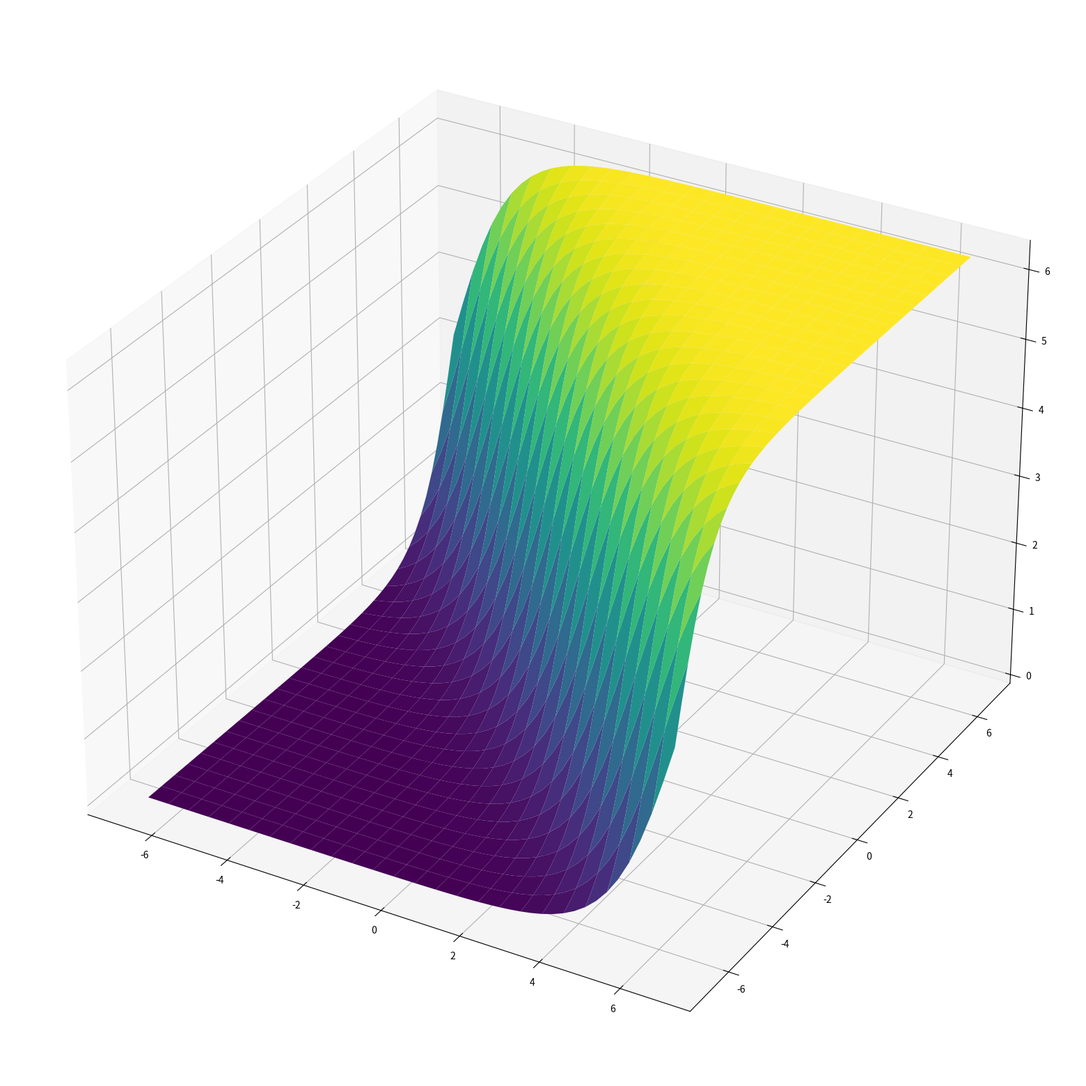
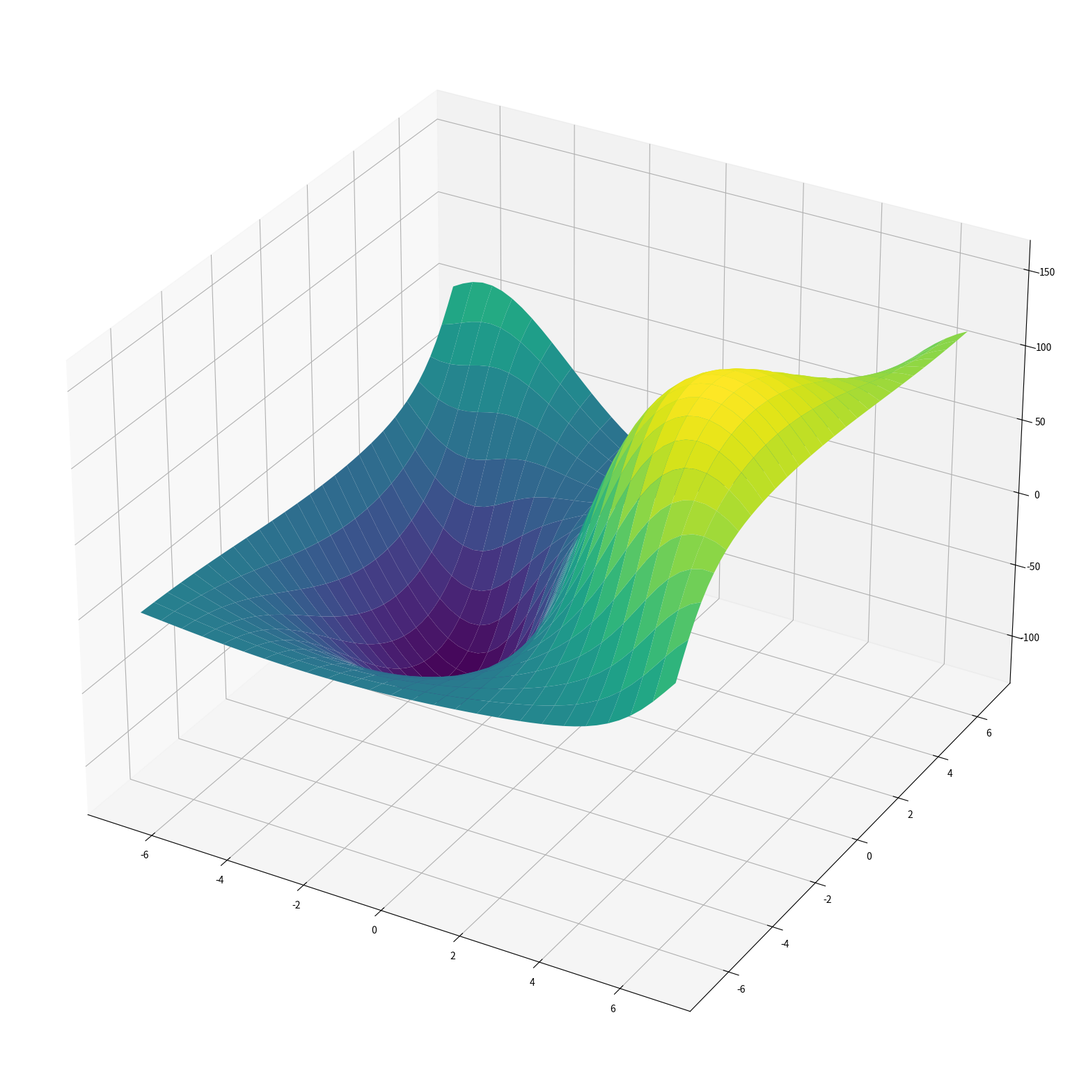
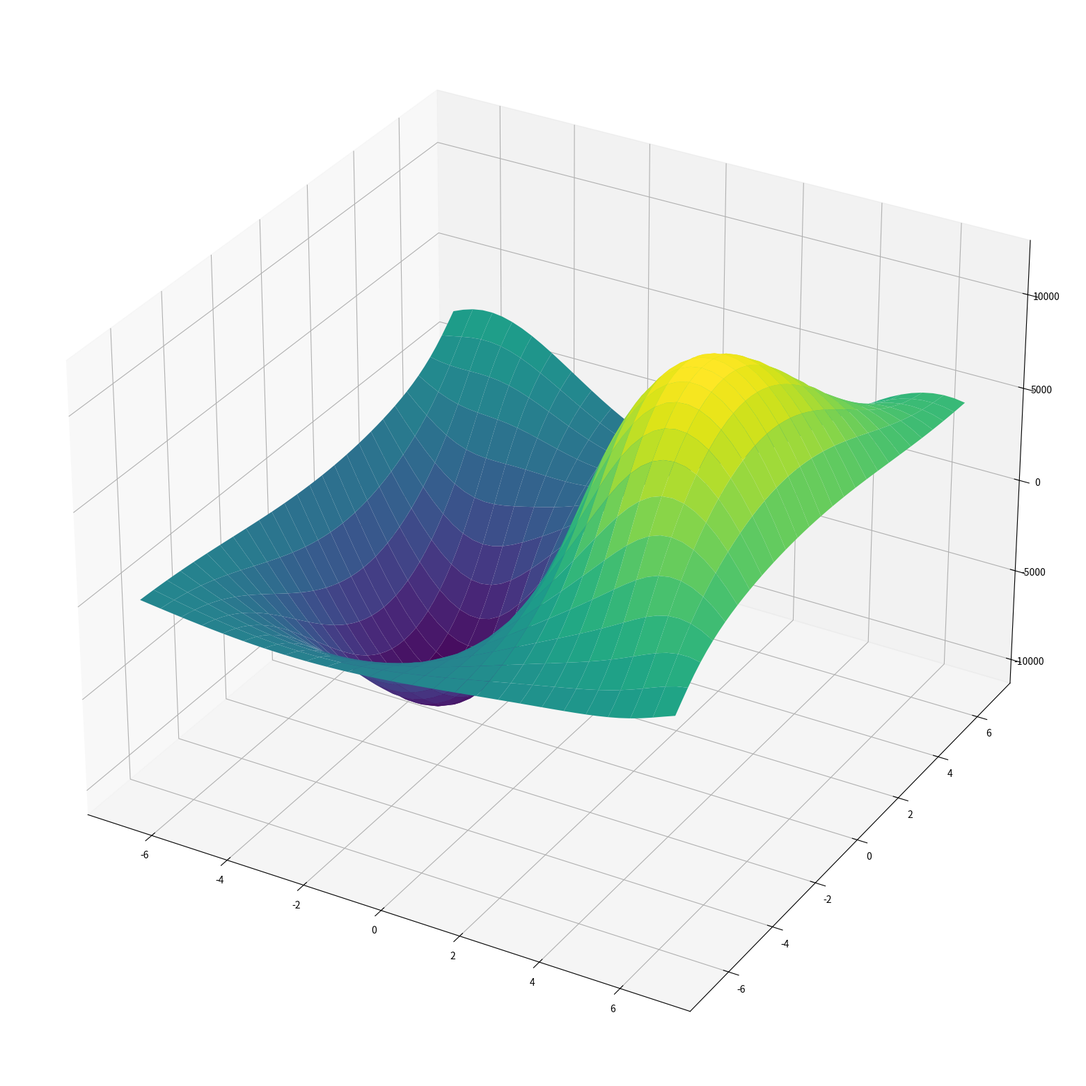
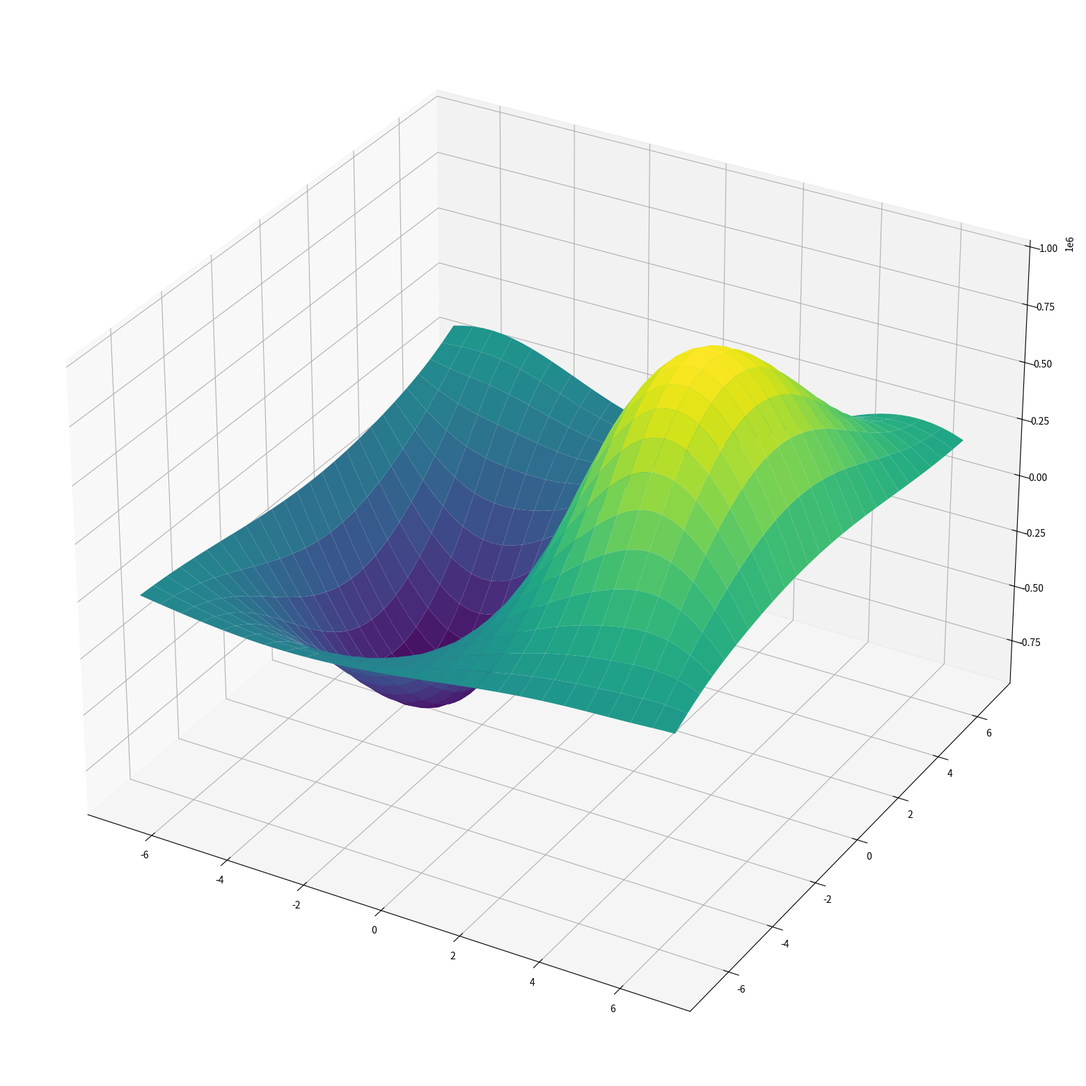
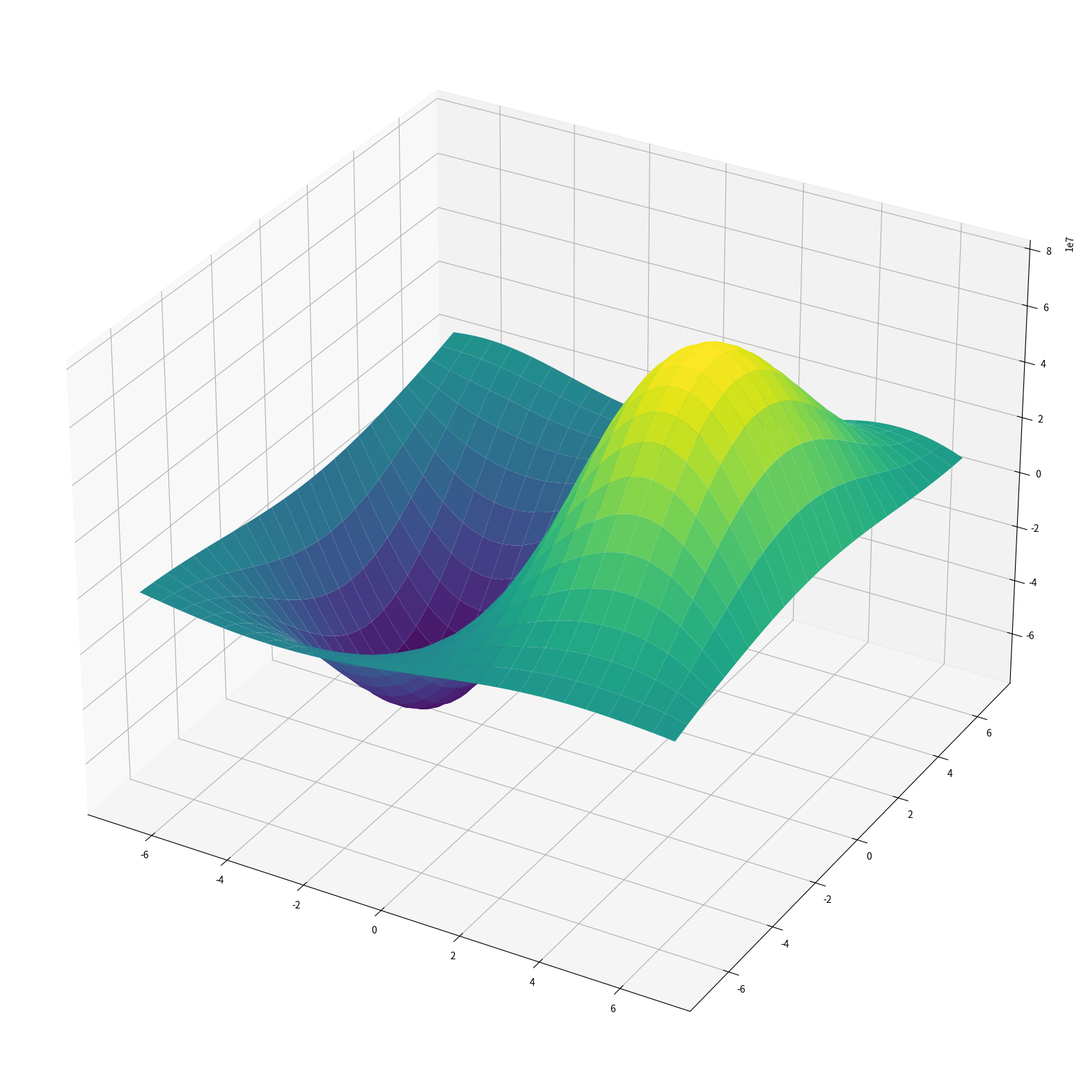

Write the Python code that produced these figures, in order.
import numpy as np
from scipy.sparse import diags
from scipy.sparse.linalg import spsolve
import matplotlib.pyplot as plt
from tqdm import tqdm

def compact_adi_sine_gordon(Nx, Ny, Nt, Lx, Ly, T, rho, f, g, g_t, h1, h2, h3, h4):
    hx = Lx / (Nx + 1)
    hy = Ly / (Ny + 1)
    dt = T / Nt
    
    x = np.linspace(-Lx, Lx, Nx + 2)
    y = np.linspace(-Lx, Ly, Ny + 2)
    t = np.linspace(0, T, Nt+1)
    
    rx = dt / (hx * np.sqrt(1 + 0.5 * rho * dt))
    ry = dt / (hy * np.sqrt(1 + 0.5 * rho * dt))
    
    U = np.zeros((Nt+1, Nx+2, Ny+2))
    
    X, Y = np.meshgrid(np.linspace(-Lx, Lx, Nx + 2), np.linspace(-Ly, Ly, Ny + 2))
    U[0] = g(X, Y)

    def apply_boundary_condition(u, t):
        u[0, 1:-1]  = u[1, 1:-1]  - hx * h1(Y[0,  1:-1], t)
        u[-1, 1:-1] = u[-2, 1:-1] + hx * h2(Y[-1, 1:-1], t)

        u[1:-1, 0]  = u[1:-1,  1] - hy * h3(X[1:-1,  0], t)
        u[1:-1, -1] = u[1:-1, -2] + hy * h4(X[1:-1, -1], t)

        u[0,  0] = .5 * (u[0, 1] + u[1,  0])
        u[-1 ,0] = .5 * (u[-2,0] + u[-1,-2])
        u[0, -1] = .5 * (u[0,-2] + u[-2,-1])
        u[-1,-1] = .5 * (u[-2,-1]+ u[-1,-2])


    U[1, 1:-1, 1:-1] = (U[0, 1:-1, 1:-1] + dt * g_t(X, Y)[1:-1, 1:-1]) +\
                        0.5 * dt**2 * ((U[0, 2:, 1:-1] - 2*U[0, 1:-1, 1:-1] + U[0, :-2, 1:-1]) / hx**2 +
                                       (U[0, 1:-1, 2:] - 2*U[0, 1:-1, 1:-1] + U[0, 1:-1, :-2]) / hy**2 -
                                       f(U[0, 1:-1, 1:-1]) -
                                       rho * g_t(X, Y)[1:-1, 1:-1])
    apply_boundary_condition(U[1], dt)

    #fig, axs = plt.subplots(figsize=(20, 20),nrows=1, ncols=1,
    #                        subplot_kw={"projection":'3d'})
    #l = 1
    ##axs.plot_surface(X[l:-l, l:-l], Y[l:-l, l:-l], U[1, l:-l, l:-l], cmap='viridis')
    #axs.plot_surface(X, Y, U[1, :, :], cmap='viridis')
    #plt.show()
    
    # Boundary conditions
    U[1:, 0,  :] = h1(y, t[1:, None])
    U[1:, -1, :] = h2(y, t[1:, None])
    U[1:, :,  0] = h3(x, t[1:, None])
    U[1:, :, -1] = h4(x, t[1:, None])
    

    from scipy.sparse import eye
    from scipy.sparse import diags, kron

    def u_xx_stencil(nx, ny):
        dx = 1 / nx
        main_diag = -2 * np.ones(nx)
        off_diag = np.ones(nx-1)
        Lx = diags([off_diag, main_diag, off_diag], [-1, 0, 1], shape=(nx, nx)) / (dx**2)
        return kron(eye(ny), Lx)

    def u_yy_stencil(nx, ny):
        dy = 1 / ny
        main_diag = -2 * np.ones(ny)
        off_diag = np.ones(ny-1)
        Ly = diags([off_diag, main_diag, off_diag], [-1, 0, 1], shape=(ny, ny)) / (dy**2)
        return kron(eye(nx), Ly)
 
    Ax = u_xx_stencil(Nx, Ny)
    Ay = u_yy_stencil(Nx, Ny)
    Id = eye(Nx * Ny)

    Mx = Id + (1/12 - .5 * rx**2) * Ax
    My = Id + (1/12 - .5 * ry**2) * Ay

    Bx = Id + 1/12 * Ay
    By = Id + 1/12 * Ax 

    A1 = Mx @ My
    A2 = rx ** 2 * Ax @ Bx
    A3 = ry ** 2 * Ay @ By
     
    for n in tqdm(range(2, Nt)):    
        ub  = U[n-1, 1:-1, 1:-1].reshape(Nx * Ny)
        ubb = U[n-2, 1:-1, 1:-1].reshape(Nx * Ny)

        F = f(U[n-1, 1:-1, 1:-1]).reshape(Nx * Ny)

        f1 = 1/(1 + .5 * rho * dt) * A1 @ (
                2 * (ub - ubb) - dt ** 2 * F
                )
        f2 = (A2 + A3) @ ub 

        rhs = f1 + f2 
        U_star = spsolve(Mx, rhs)
        contrib = spsolve(My, U_star).reshape((Nx, Ny))

        U[n, 1:-1, 1:-1] = U[n-2, 1:-1, 1:-1] + contrib

    return U

if __name__ == '__main__':
    Nx = Ny = 51
    L = 7.
    Lx = Ly = L
    T = .5
    rho = 0

    dt = 1e-3
    Nt = int(T / dt)

    def u0(x, y):
        return 4 * np.arctan(np.exp(x + y))

    def v0(x, y):
        return -4. * np.exp(x + y) / (1 + np.exp(2*x + 2*y))
    
    def u_t_x(x, y, t):
        return 4 * np.exp(x + y + t) / (np.exp( 2 * t) + np.exp(2*x + 2*y))

    def u_t_y(x, y, t):
        return 4 * np.exp(x + y + t) / (np.exp( 2 * t) + np.exp(2*x + 2*y))

    def h1(y, t):
        return u_t_x(-Lx * np.ones_like(y), y, t)

    def h2(y, t):
        return u_t_x(Lx * np.ones_like(y), y, t)

    def h3(x, t):
        return u_t_y(x, -Ly * np.ones_like(x), t)

    def h4(x, t):
        return u_t_y(x, -Ly * np.ones_like(x), t)

    X, Y = np.meshgrid(np.linspace(-Lx, Lx, Nx + 2), np.linspace(-Ly, Ly, Ny + 2))
    U = compact_adi_sine_gordon(Nx, Ny, Nt, Lx, Ly, T, rho, np.sin, u0, v0, h1, h2, h3, h4)
    for i in range(0, Nt, 100):
        fig, axs = plt.subplots(figsize=(20, 20),nrows=1, ncols=1,
                            subplot_kw={"projection":'3d'})
        l = 1
        axs.plot_surface(X[l:-l, l:-l], Y[l:-l, l:-l], U[i, l:-l, l:-l], cmap='viridis')
        #axs.plot_surface(X, Y, U[i,:,:], cmap='viridis')
        plt.show()
